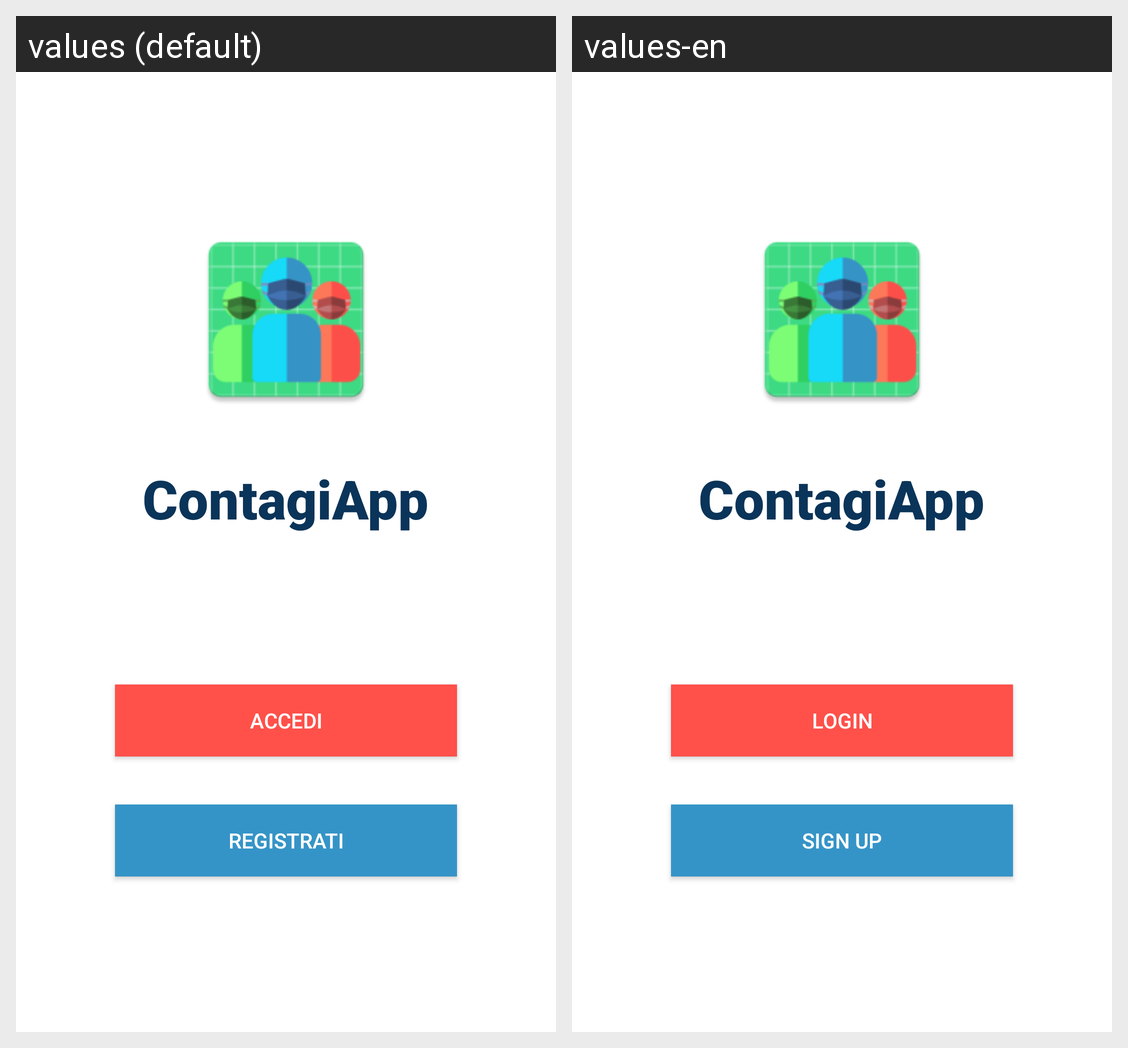

This grid shows one Android layout under two languages. Give, for every string resource on the screen, its name, the default text and each shown locale's text.
Android screen res/layout/activity_welcome.xml rendered under 2 locales, left to right: values (default), values-en. Device: Nexus 5 (rendered at 1080×1920; each locale shown at half size, 540×960, under a caption strip naming it); theme NoActionBar.
Strings drawn on this screen, with the default value and each locale's value (text and hints the layout hard-codes, and strings that could not be matched under every locale, appear in the picture but are not listed):

login
  values: Accedi
  values-en: Login

signUp
  values: Registrati
  values-en: Sign Up
